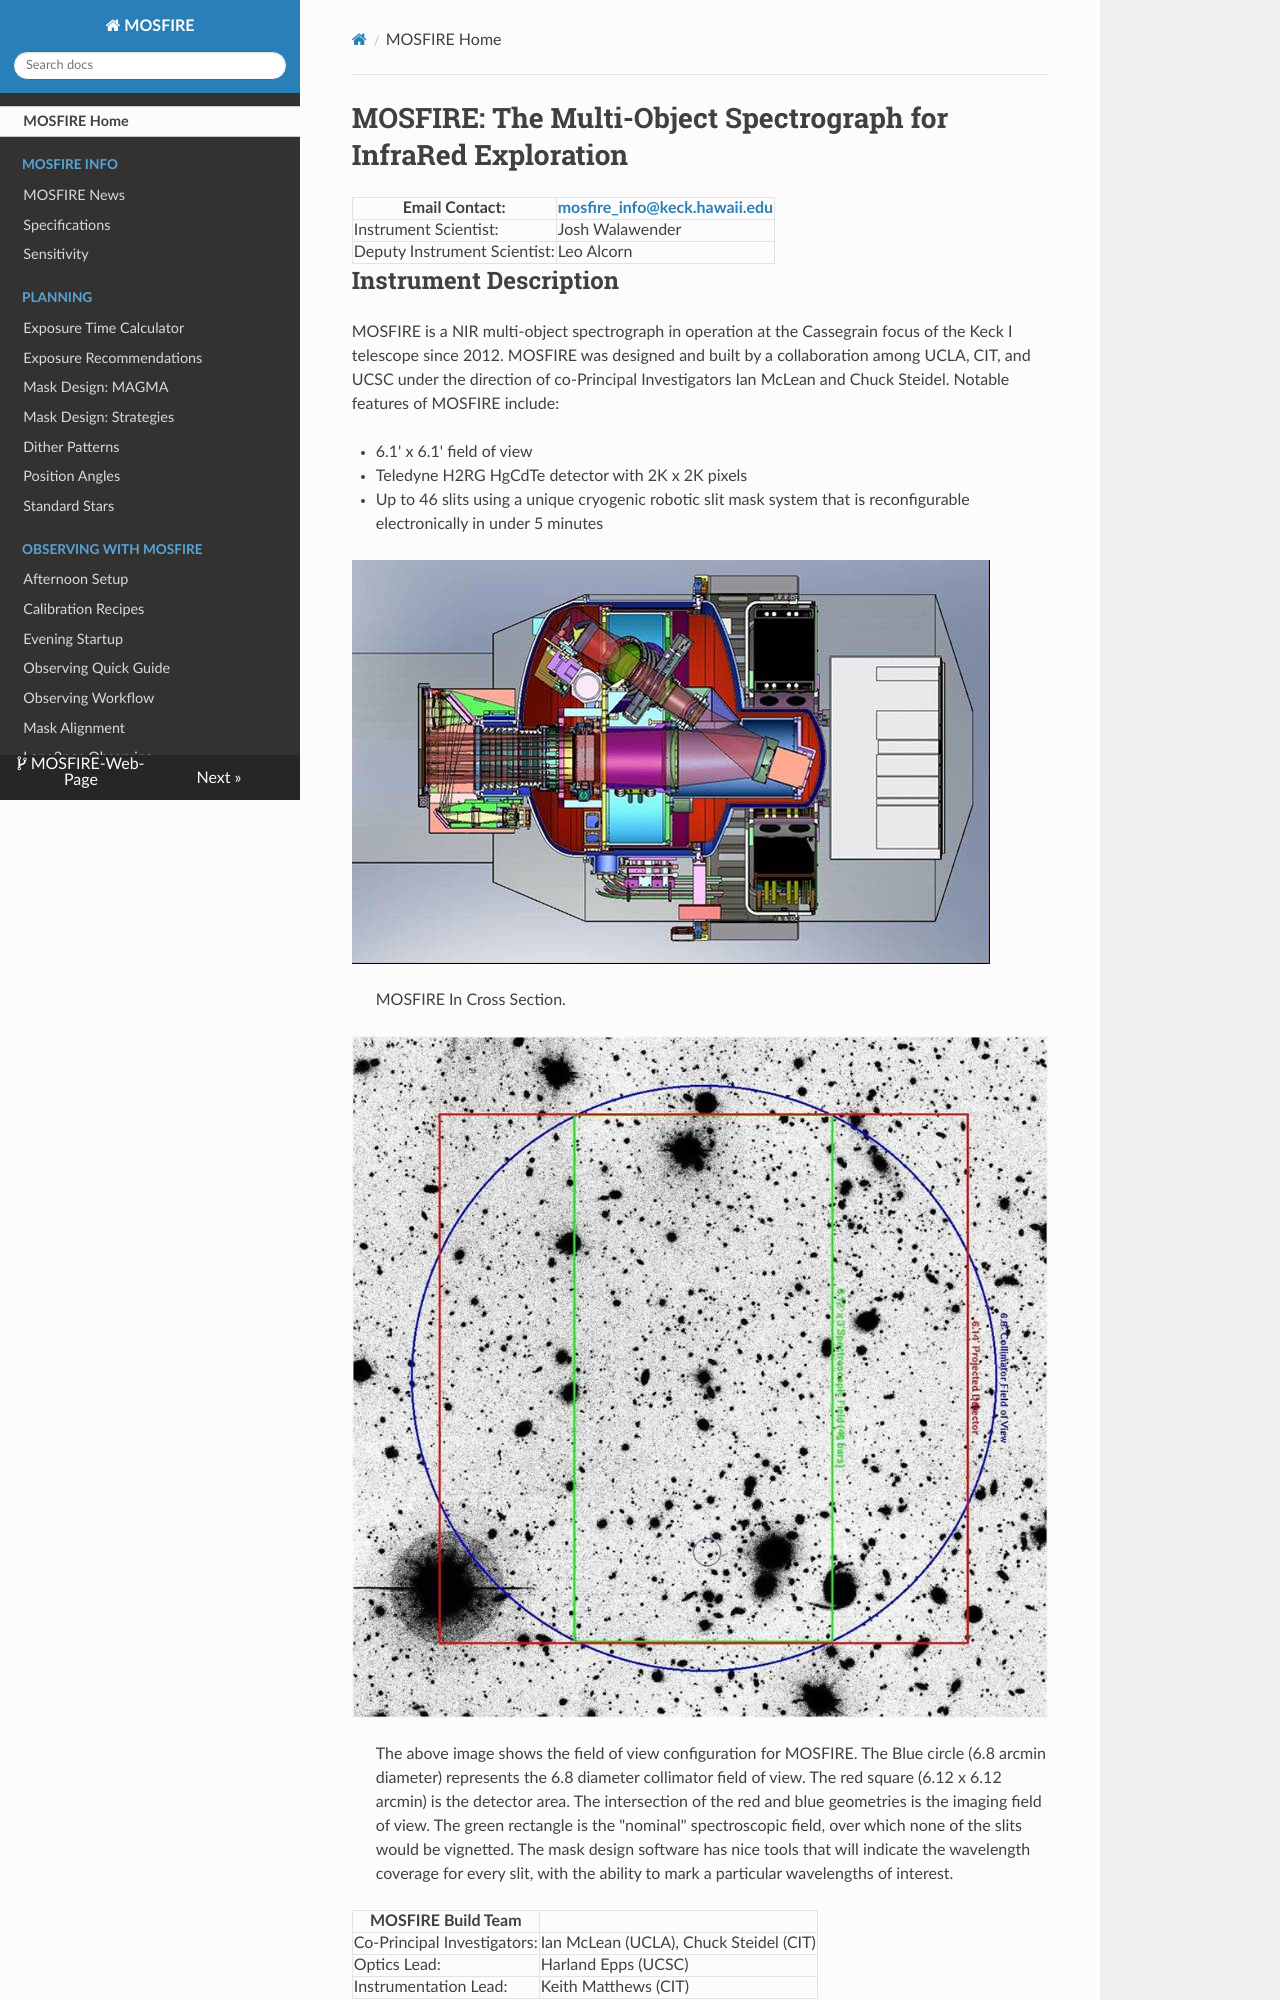

repository: KeckObservatory/MOSFIRE-Web-Page · page: index.html · generator: mkdocs

# MOSFIRE: The Multi-Object Spectrograph for InfraRed Exploration

| Email Contact: | [mosfire_info@keck.hawaii.edu](mailto:mosfire_info@keck.hawaii.edu) |
| -------------- | ---------------------- |
| Instrument Scientist: | Josh Walawender |
| Deputy Instrument Scientist: | Leo Alcorn |
